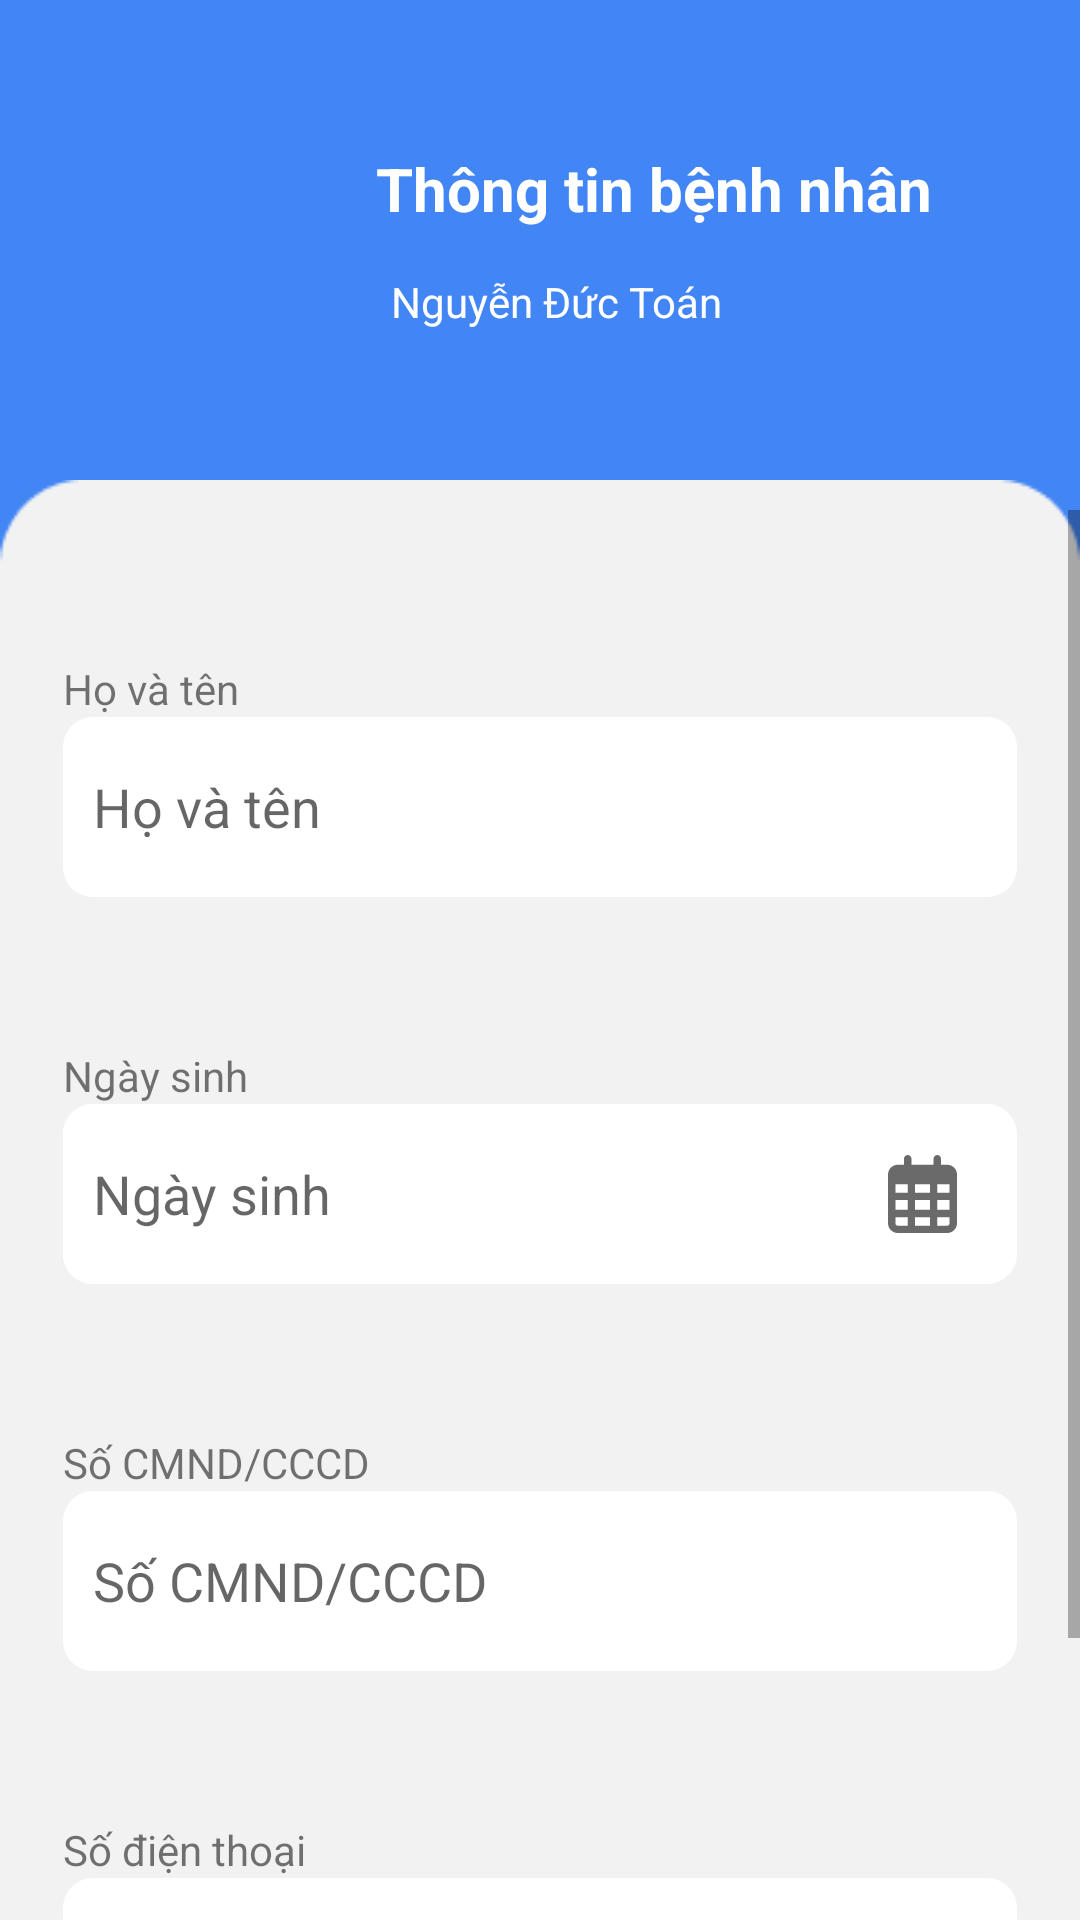

Reconstruct the res/layout file that produces this screen, plus the resources it refers to.
<!-- AndroidManifest.xml: application theme Theme.EpatApp -->
<!-- res/layout/activity_patient_info.xml -->
<?xml version="1.0" encoding="utf-8"?>
<androidx.constraintlayout.widget.ConstraintLayout xmlns:android="http://schemas.android.com/apk/res/android"
    xmlns:app="http://schemas.android.com/apk/res-auto"
    xmlns:tools="http://schemas.android.com/tools"
    android:layout_width="match_parent"
    android:layout_height="match_parent"
    android:background="#4285F4"
    tools:context=".PatientInfoActivity">

    <LinearLayout
        android:layout_width="match_parent"
        android:layout_height="match_parent"
        android:orientation="vertical"
        android:weightSum="20"
        app:layout_constraintBottom_toBottomOf="parent"
        app:layout_constraintEnd_toEndOf="parent"
        app:layout_constraintHorizontal_bias="0.0"
        app:layout_constraintStart_toStartOf="parent"
        app:layout_constraintTop_toTopOf="parent">

        <LinearLayout
            android:layout_width="421dp"
            android:layout_height="0dp"
            android:layout_weight="5"
            android:orientation="horizontal">

            <LinearLayout
                android:layout_width="match_parent"
                android:layout_height="75dp"
                android:layout_gravity="center"
                android:layout_marginStart="20dp"
                android:layout_marginEnd="20dp"
                android:orientation="horizontal"
                android:weightSum="40">


                <androidx.constraintlayout.widget.ConstraintLayout
                    android:id="@+id/back_patient_btn"
                    android:layout_width="match_parent"
                    android:layout_height="match_parent"
                    android:layout_weight="30"
                    android:orientation="horizontal">

                    <ImageView
                        android:id="@+id/back_btn"
                        android:layout_width="60dp"
                        android:layout_height="60dp"
                        android:layout_gravity="center"
                        android:background="@drawable/ic_baseline_arrow_back_24"
                        android:backgroundTint="@color/white"
                        android:scaleType="centerCrop"
                        app:layout_constraintBottom_toBottomOf="parent"
                        app:layout_constraintEnd_toEndOf="parent"
                        app:layout_constraintStart_toStartOf="parent"
                        app:layout_constraintTop_toTopOf="parent" />

                </androidx.constraintlayout.widget.ConstraintLayout>

                <LinearLayout
                    android:layout_width="match_parent"
                    android:layout_height="match_parent"
                    android:layout_weight="11"
                    android:orientation="vertical"
                    android:weightSum="2">

                    <TextView
                        android:layout_width="match_parent"
                        android:layout_height="wrap_content"
                        android:layout_gravity="center_vertical"
                        android:layout_marginStart="10dp"
                        android:layout_marginLeft="0dp"
                        android:layout_weight="1"
                        android:gravity="center_vertical"
                        android:text="Thông tin bệnh nhân"
                        android:textColor="#ffffff"
                        android:textSize="20dp"
                        android:textStyle="bold" />

                    <TextView
                        android:id="@+id/personName"
                        android:layout_width="match_parent"
                        android:layout_height="wrap_content"
                        android:layout_gravity="center_horizontal"
                        android:layout_marginStart="10dp"
                        android:layout_marginLeft="0dp"
                        android:layout_weight="1"
                        android:gravity="center_vertical"
                        android:text="Nguyễn Đức Toán"
                        android:textColor="#ffffff" />
                </LinearLayout>
            </LinearLayout>
        </LinearLayout>

        <LinearLayout
            android:layout_width="match_parent"
            android:layout_height="0dp"
            android:layout_weight="15"
            android:background="@drawable/rectangle"
            android:orientation="vertical"
            android:weightSum="30">


            <ScrollView
                android:layout_width="match_parent"
                android:layout_height="500dp"
                android:layout_marginTop="10dp">

                <LinearLayout
                    android:layout_width="match_parent"
                    android:layout_height="wrap_content"
                    android:orientation="vertical"
                    android:paddingBottom="20dp">

                    <TextView
                        android:layout_width="wrap_content"
                        android:layout_height="wrap_content"
                        android:layout_marginLeft="21dp"
                        android:layout_marginTop="50dp"
                        android:text="Họ và tên" />

                    <EditText
                        android:id="@+id/patient_name"
                        android:layout_width="match_parent"
                        android:layout_height="wrap_content"
                        android:layout_marginLeft="21dp"
                        android:layout_marginTop="0dp"
                        android:layout_marginRight="21dp"
                        android:background="@drawable/custom_input"
                        android:hint="Họ và tên"
                        android:inputType="textPersonName"
                        android:padding="10dp" />

                    <TextView
                        android:layout_width="wrap_content"
                        android:layout_height="wrap_content"
                        android:layout_marginLeft="21dp"
                        android:layout_marginTop="50dp"
                        android:text="Ngày sinh" />

                    <LinearLayout

                        android:layout_width="match_parent"
                        android:layout_height="wrap_content"
                        android:layout_marginLeft="21dp"
                        android:layout_marginTop="0dp"
                        android:layout_marginRight="21dp"
                        android:background="@drawable/custom_input"
                        android:weightSum="10">


                        <EditText
                            android:id="@+id/patient_birth"
                            android:layout_width="match_parent"
                            android:layout_height="match_parent"
                            android:layout_weight="2"
                            android:background="@drawable/custom_input"
                            android:hint="Ngày sinh"
                            android:inputType="date"
                            android:padding="10dp" />

                        <androidx.constraintlayout.widget.ConstraintLayout
                            android:id="@+id/patient_calendar_picker"
                            android:layout_width="match_parent"
                            android:layout_height="match_parent"
                            android:layout_weight="8">

                            <ImageView
                                android:layout_width="wrap_content"
                                android:layout_height="wrap_content"
                                android:src="@drawable/ic_calendar"
                                app:layout_constraintBottom_toBottomOf="parent"
                                app:layout_constraintLeft_toLeftOf="parent"
                                app:layout_constraintRight_toRightOf="parent"
                                app:layout_constraintTop_toTopOf="parent" />

                        </androidx.constraintlayout.widget.ConstraintLayout>
                    </LinearLayout>


                    <TextView
                        android:layout_width="wrap_content"
                        android:layout_height="wrap_content"
                        android:layout_marginLeft="21dp"
                        android:layout_marginTop="50dp"
                        android:text="Số CMND/CCCD" />

                    <EditText
                        android:id="@+id/patient_cmnd"
                        android:layout_width="match_parent"
                        android:layout_height="wrap_content"
                        android:layout_marginLeft="21dp"
                        android:layout_marginTop="0dp"
                        android:layout_marginRight="21dp"
                        android:background="@drawable/custom_input"
                        android:hint="Số CMND/CCCD"
                        android:inputType="number"
                        android:padding="10dp" />

                    <TextView
                        android:layout_width="wrap_content"
                        android:layout_height="wrap_content"
                        android:layout_marginLeft="21dp"
                        android:layout_marginTop="50dp"
                        android:text="Số điện thoại" />

                    <EditText
                        android:id="@+id/patient_phone"
                        android:layout_width="match_parent"
                        android:layout_height="wrap_content"
                        android:layout_marginLeft="21dp"
                        android:layout_marginTop="0dp"
                        android:layout_marginRight="21dp"
                        android:background="@drawable/custom_input"
                        android:hint="Số điện thoại"
                        android:inputType="number"
                        android:padding="10dp" />

                    <TextView
                        android:layout_width="wrap_content"
                        android:layout_height="wrap_content"
                        android:layout_marginLeft="21dp"
                        android:layout_marginTop="50dp"
                        android:text="Địa chỉ" />

                    <EditText
                        android:id="@+id/patient_address"
                        android:layout_width="match_parent"
                        android:layout_height="wrap_content"
                        android:layout_marginLeft="21dp"
                        android:layout_marginTop="0dp"
                        android:layout_marginRight="21dp"
                        android:background="@drawable/custom_input"
                        android:hint="Địa chỉ"
                        android:inputType="text"
                        android:padding="10dp" />

                </LinearLayout>
            </ScrollView>
            <Button
                android:id="@+id/btn_update_patient"
                android:layout_width="match_parent"
                android:layout_height="wrap_content"
                android:layout_gravity="center_horizontal"
                android:layout_marginLeft="30dp"
                android:layout_marginTop="20dp"
                android:layout_marginRight="30dp"
                android:layout_marginBottom="10dp"
                android:background="@drawable/custom_button_submit"
                android:text="Lưu"
                app:backgroundTint="#3182FB" />
        </LinearLayout>


    </LinearLayout>
</androidx.constraintlayout.widget.ConstraintLayout>
<!-- resources referenced by this layout -->
<resources>
  <!-- drawable custom_button_submit (drawable) -->
  <?xml version="1.0" encoding="utf-8"?>
  <shape xmlns:android="http://schemas.android.com/apk/res/android">
      <solid android:color="#3182FB"></solid>
      <corners android:radius="7dp"></corners>
      <size android:height="60dp"></size>
  </shape>
  <!-- drawable custom_input (drawable) -->
  <?xml version="1.0" encoding="utf-8"?>
  <shape xmlns:android="http://schemas.android.com/apk/res/android">
      <corners android:radius="10dp"></corners>
      <solid android:color="#ffffff"></solid>
      <size android:height="60dp"></size>
  </shape>
  <!-- drawable ic_calendar (drawable) -->
  <vector xmlns:android="http://schemas.android.com/apk/res/android"
      android:width="23dp"
      android:height="26dp"
      android:viewportWidth="448"
      android:viewportHeight="512">
    <path
        android:fillColor="#6A6A6A"
        android:pathData="M152,64H296V24C296,10.75 306.7,0 320,0C333.3,0 344,10.75 344,24V64H384C419.3,64 448,92.65 448,128V448C448,483.3 419.3,512 384,512H64C28.65,512 0,483.3 0,448V128C0,92.65 28.65,64 64,64H104V24C104,10.75 114.7,0 128,0C141.3,0 152,10.75 152,24V64zM48,248H128V192H48V248zM48,296V360H128V296H48zM176,296V360H272V296H176zM320,296V360H400V296H320zM400,192H320V248H400V192zM400,408H320V464H384C392.8,464 400,456.8 400,448V408zM272,408H176V464H272V408zM128,408H48V448C48,456.8 55.16,464 64,464H128V408zM272,192H176V248H272V192z"/>
  </vector>
  <!-- drawable rectangle: jpg bitmap (drawable, 2306 bytes) -->
  <style name="Theme.EpatApp" parent="Theme.MaterialComponents.DayNight.DarkActionBar">
          
          <item name="colorPrimary">@color/purple_500</item>
          <item name="colorPrimaryVariant">@color/purple_700</item>
          <item name="colorOnPrimary">@color/white</item>
          
          <item name="colorSecondary">@color/teal_200</item>
          <item name="colorSecondaryVariant">@color/teal_700</item>
          <item name="colorOnSecondary">@color/black</item>
          
          <item name="android:statusBarColor" tools:targetApi="l">?attr/colorPrimaryVariant</item>
          
      </style>
  <!-- not gathered from this repository: default colours our renderer supplied (Android Studio template values) -->
  <color name="purple_500">#FF6200EE</color>
  <color name="purple_700">#FF3700B3</color>
  <color name="teal_200">#FF03DAC5</color>
  <color name="teal_700">#FF018786</color>
  <color name="black">#FF000000</color>
  <color name="white">#FFFFFFFF</color>
</resources>
